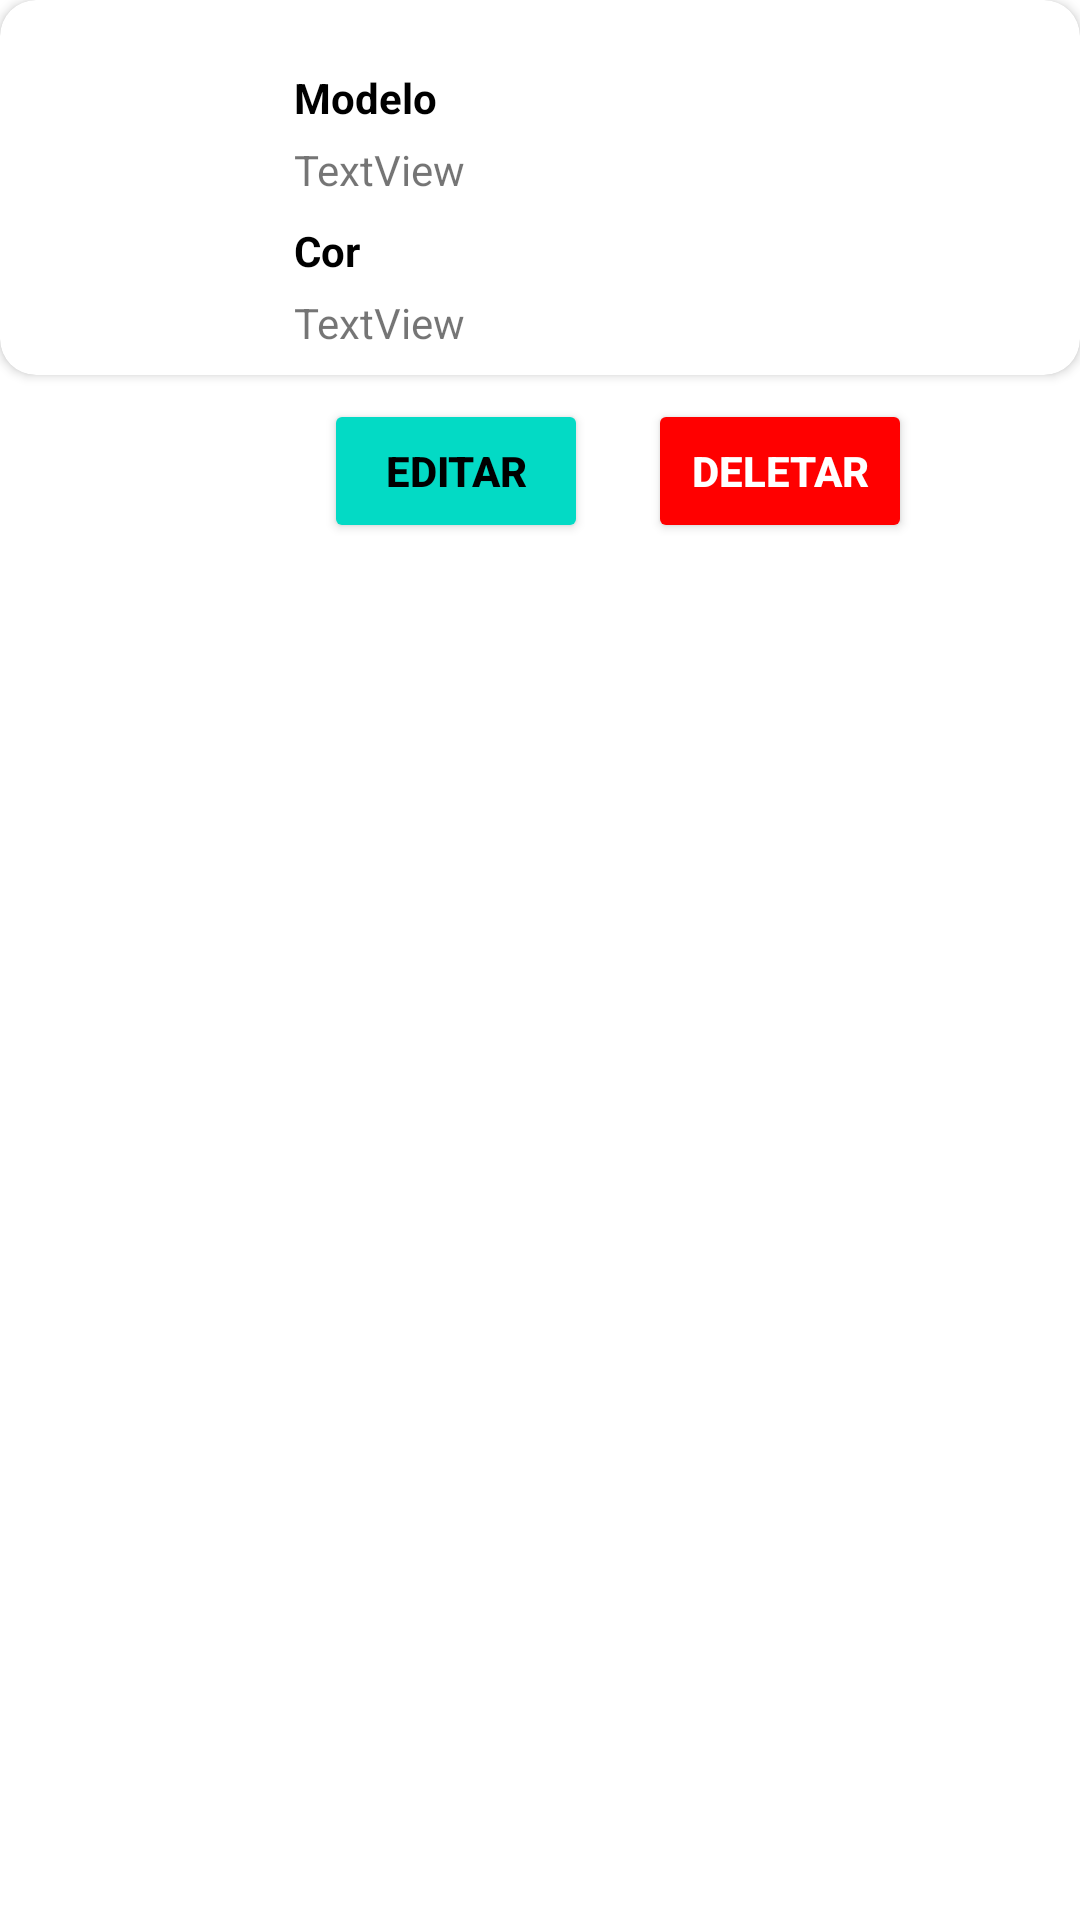

This screen was rendered from an Android layout file. Write that file and the resources it references.
<!-- AndroidManifest.xml: application theme Theme.NavegandoEntreTelas -->
<!-- res/layout/carro_linha.xml -->
<?xml version="1.0" encoding="utf-8"?>
<LinearLayout xmlns:android="http://schemas.android.com/apk/res/android"
    xmlns:app="http://schemas.android.com/apk/res-auto"
    xmlns:tools="http://schemas.android.com/tools"
    android:layout_width="match_parent"
    android:layout_height="wrap_content"
    android:layout_marginTop="5dp"
    android:clickable="true"
    android:layout_marginBottom="15dp"
    android:orientation="vertical">

    <androidx.cardview.widget.CardView
        android:id="@+id/cardView"
        android:layout_width="match_parent"
        android:layout_height="wrap_content"
        app:cardCornerRadius="12dp">

        <LinearLayout
            android:layout_width="match_parent"
            android:layout_height="match_parent"
            android:orientation="horizontal"
            android:padding="8dp">
            <ImageView
                android:id="@+id/imageView"
                android:layout_width="60dp"
                android:layout_height="60dp"
                android:layout_marginTop="20dp"
                android:layout_marginRight="15dp"
                android:layout_marginLeft="15dp"
                app:srcCompat="@drawable/ic_baseline_directions_car_24" />
            <LinearLayout
                android:orientation="vertical"
                android:layout_width="match_parent"
                android:layout_height="wrap_content">
                <TextView
                    android:id="@+id/txt_modelo"
                    android:layout_width="wrap_content"
                    android:layout_height="wrap_content"
                    android:layout_marginTop="15dp"
                    android:text="Modelo"
                    android:textColor="@color/black"
                    android:textSize="14sp"
                    android:textStyle="bold" />

            <TextView
                android:id="@+id/modelo"
                android:layout_width="match_parent"
                android:layout_height="wrap_content"
                android:layout_marginTop="5dp"
                android:text="TextView" />
                <TextView
                    android:id="@+id/txt_cor"
                    android:layout_width="wrap_content"
                    android:layout_height="wrap_content"
                    android:layout_marginTop="8dp"
                    android:text="Cor"
                    android:textColor="@color/black"
                    android:textSize="14sp"
                    android:textStyle="bold" />

            <TextView
                android:id="@+id/cor"
                android:layout_width="match_parent"
                android:layout_height="wrap_content"
                android:layout_marginTop="5dp"
                android:text="TextView" />
            </LinearLayout>

        </LinearLayout>

    </androidx.cardview.widget.CardView>
    <LinearLayout
        android:layout_width="match_parent"
        android:layout_height="match_parent"
        android:orientation="horizontal"

        android:padding="8dp">

    <Button
        android:id="@+id/btn_edit"
        android:layout_width="wrap_content"
        android:layout_height="wrap_content"
        android:backgroundTint="@color/teal_200"
        android:cursorVisible="true"
        android:text="@string/btn_edit"
        android:textColor="@color/black"
        android:layout_marginRight="20dp"
        android:layout_marginLeft="100dp"
        android:textSize="14sp"
        android:textStyle="bold"
        app:cornerRadius="15dp" />

        <Button
            android:id="@+id/btn_apagar"
            android:layout_width="wrap_content"
            android:layout_height="wrap_content"
            android:layout_gravity="end"
            android:backgroundTint="#FF0000"
            android:cursorVisible="true"
            android:text="@string/btn_deletar"
            android:textColor="@color/white"
            android:textSize="14sp"
            android:textStyle="bold"
            app:cornerRadius="15dp" />
    </LinearLayout>
</LinearLayout>
<!-- resources referenced by this layout -->
<resources>
  <string name="btn_deletar">Deletar</string>
  <string name="btn_edit">Editar</string>
  <style name="Theme.NavegandoEntreTelas" parent="Theme.MaterialComponents.DayNight.NoActionBar">
          
          <item name="colorPrimary">@color/purple_500</item>
          <item name="colorPrimaryVariant">@color/purple_700</item>
          <item name="colorOnPrimary">@color/white</item>
          
          <item name="colorSecondary">@color/teal_200</item>
          <item name="colorSecondaryVariant">@color/teal_700</item>
          <item name="colorOnSecondary">@color/black</item>
          
          <item name="android:statusBarColor" tools:targetApi="l">?attr/colorPrimaryVariant</item>
          
      </style>
  <!-- not gathered from this repository: default colours our renderer supplied (Android Studio template values) -->
  <color name="purple_500">#FF6200EE</color>
  <color name="purple_700">#FF3700B3</color>
  <color name="teal_200">#FF03DAC5</color>
  <color name="teal_700">#FF018786</color>
  <color name="black">#FF000000</color>
  <color name="white">#FFFFFFFF</color>
</resources>
